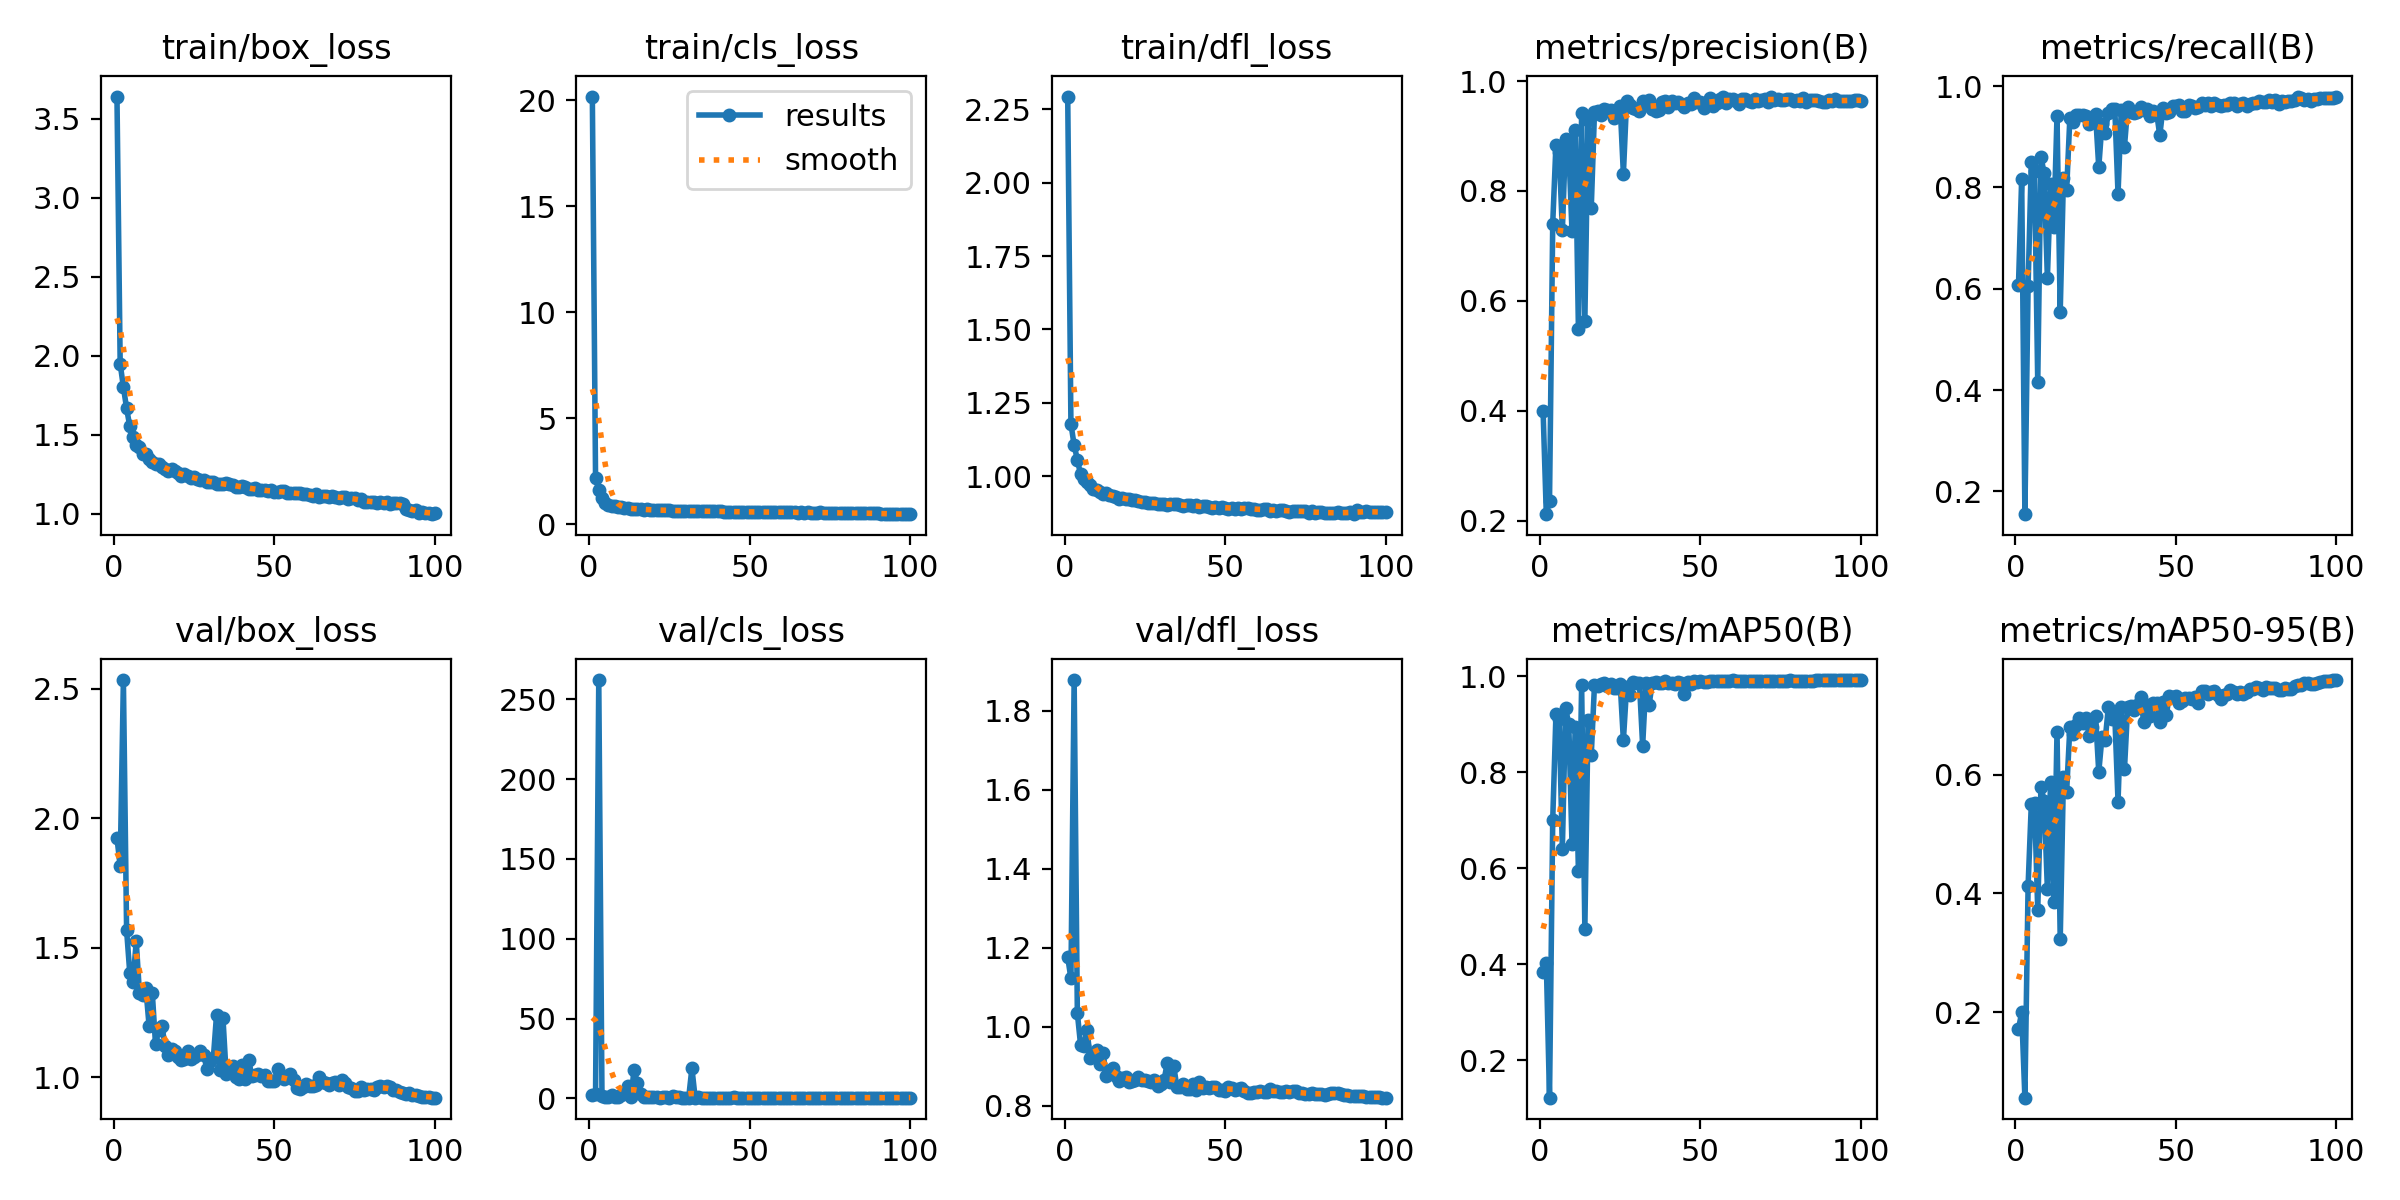

The data file committed next to this chart (first rows):
epoch, time, train/box_loss, train/cls_loss, train/dfl_loss, metrics/precision(B), metrics/recall(B), metrics/mAP50(B), metrics/mAP50-95(B), val/box_loss, val/cls_loss, val/dfl_loss, lr/pg0, lr/pg1, lr/pg2
1, 189.7, 3.641, 20.17, 2.293, 0.4, 0.6067, 0.3848, 0.1713, 1.925, 1.858, 1.176, 0.00333, 0.00333, 0.00333
2, 422.1, 1.948, 2.165, 1.179, 0.2121, 0.8168, 0.4035, 0.1992, 1.816, 2.685, 1.122, 0.006597, 0.006597, 0.006597
3, 638.8, 1.802, 1.626, 1.106, 0.2368, 0.1551, 0.1218, 0.0556, 2.534, 262.1, 1.878, 0.009799, 0.009799, 0.009799
4, 806.5, 1.667, 1.238, 1.056, 0.7408, 0.6063, 0.7009, 0.4132, 1.568, 1.509, 1.034, 0.009703, 0.009703, 0.009703
5, 975.1, 1.552, 1.016, 1.006, 0.8838, 0.8509, 0.9208, 0.5505, 1.401, 0.9123, 0.9539, 0.009604, 0.009604, 0.009604
6, 1144, 1.485, 0.9274, 0.9919, 0.8701, 0.8321, 0.9105, 0.5525, 1.37, 0.9019, 0.9496, 0.009505, 0.009505, 0.009505
7, 1312, 1.438, 0.8797, 0.9804, 0.7287, 0.4159, 0.6411, 0.3724, 1.526, 2.179, 0.9912, 0.009406, 0.009406, 0.009406
8, 1481, 1.421, 0.8442, 0.9687, 0.8939, 0.8609, 0.9338, 0.5795, 1.325, 0.8525, 0.9207, 0.009307, 0.009307, 0.009307
9, 1649, 1.379, 0.8085, 0.9568, 0.877, 0.8277, 0.9006, 0.5561, 1.318, 0.9024, 0.9264, 0.009208, 0.009208, 0.009208
10, 1818, 1.376, 0.7918, 0.954, 0.7267, 0.621, 0.6502, 0.408, 1.343, 2.133, 0.9411, 0.009109, 0.009109, 0.009109
11, 1988, 1.346, 0.7682, 0.9469, 0.9117, 0.8063, 0.8942, 0.5882, 1.199, 3.099, 0.9045, 0.00901, 0.00901, 0.00901
12, 2157, 1.324, 0.745, 0.9412, 0.5483, 0.7223, 0.5936, 0.3852, 1.326, 8.054, 0.9329, 0.008911, 0.008911, 0.008911
13, 2341, 1.313, 0.7262, 0.9428, 0.941, 0.9412, 0.9817, 0.6722, 1.129, 0.6193, 0.8751, 0.008812, 0.008812, 0.008812
14, 2515, 1.311, 0.721, 0.9352, 0.563, 0.5546, 0.4742, 0.3223, 1.183, 18.04, 0.8871, 0.008713, 0.008713, 0.008713
15, 2686, 1.296, 0.7128, 0.9325, 0.9297, 0.818, 0.9085, 0.5959, 1.198, 9.536, 0.8944, 0.008614, 0.008614, 0.008614
16, 2855, 1.285, 0.6974, 0.9294, 0.7699, 0.7949, 0.8365, 0.5716, 1.121, 2.571, 0.8742, 0.008515, 0.008515, 0.008515
17, 3023, 1.268, 0.6903, 0.9213, 0.9431, 0.9373, 0.9823, 0.6798, 1.086, 0.6047, 0.8625, 0.008416, 0.008416, 0.008416
18, 3190, 1.28, 0.693, 0.9261, 0.9461, 0.9285, 0.9807, 0.6695, 1.111, 0.6144, 0.8684, 0.008317, 0.008317, 0.008317
19, 3359, 1.267, 0.686, 0.9238, 0.9373, 0.9437, 0.9839, 0.6839, 1.104, 0.6027, 0.8721, 0.008218, 0.008218, 0.008218
20, 3527, 1.256, 0.6677, 0.9241, 0.9485, 0.9431, 0.9866, 0.6963, 1.078, 0.5911, 0.8592, 0.008119, 0.008119, 0.008119
21, 3694, 1.237, 0.6649, 0.9194, 0.9471, 0.9423, 0.9799, 0.6868, 1.069, 0.5955, 0.8632, 0.00802, 0.00802, 0.00802
22, 3862, 1.248, 0.6656, 0.9201, 0.9479, 0.9405, 0.9846, 0.696, 1.072, 0.5775, 0.8639, 0.007921, 0.007921, 0.007921
23, 4030, 1.237, 0.6553, 0.9169, 0.9334, 0.9244, 0.9751, 0.6658, 1.102, 0.6059, 0.8712, 0.007822, 0.007822, 0.007822
24, 4198, 1.228, 0.653, 0.9114, 0.9409, 0.9329, 0.9759, 0.6813, 1.071, 0.5925, 0.8638, 0.007723, 0.007723, 0.007723
25, 4366, 1.234, 0.6539, 0.9124, 0.9548, 0.9454, 0.9849, 0.6995, 1.081, 0.5759, 0.8641, 0.007624, 0.007624, 0.007624
26, 4534, 1.22, 0.6443, 0.9079, 0.831, 0.8398, 0.8669, 0.6046, 1.085, 1.398, 0.8609, 0.007525, 0.007525, 0.007525
27, 4702, 1.212, 0.6418, 0.9094, 0.9642, 0.9261, 0.9771, 0.6633, 1.101, 0.7154, 0.8603, 0.007426, 0.007426, 0.007426
28, 4870, 1.216, 0.6371, 0.9104, 0.9568, 0.9082, 0.962, 0.6593, 1.087, 0.6942, 0.8654, 0.007327, 0.007327, 0.007327
29, 5038, 1.198, 0.6318, 0.9068, 0.9507, 0.9475, 0.9889, 0.7144, 1.032, 0.5495, 0.8492, 0.007228, 0.007228, 0.007228
30, 5206, 1.202, 0.6243, 0.905, 0.9492, 0.9557, 0.9871, 0.6934, 1.064, 0.5668, 0.8541, 0.007129, 0.007129, 0.007129
31, 5373, 1.201, 0.6314, 0.9066, 0.9464, 0.9548, 0.9853, 0.6991, 1.074, 0.5718, 0.8646, 0.00703, 0.00703, 0.00703
32, 5564, 1.19, 0.6248, 0.9028, 0.963, 0.7871, 0.8555, 0.5548, 1.241, 18.94, 0.9083, 0.006931, 0.006931, 0.006931
33, 5732, 1.186, 0.62, 0.9052, 0.9562, 0.9532, 0.9869, 0.7142, 1.03, 0.5544, 0.8586, 0.006832, 0.006832, 0.006832
34, 5901, 1.187, 0.618, 0.9044, 0.9646, 0.8807, 0.9405, 0.6092, 1.23, 0.9664, 0.9004, 0.006733, 0.006733, 0.006733
35, 6068, 1.192, 0.6229, 0.9048, 0.9497, 0.9584, 0.9867, 0.7143, 1.012, 0.5424, 0.8466, 0.006634, 0.006634, 0.006634
36, 6236, 1.186, 0.6135, 0.9009, 0.9446, 0.9492, 0.9873, 0.7166, 1.021, 0.5383, 0.8478, 0.006535, 0.006535, 0.006535
37, 6404, 1.182, 0.6127, 0.8996, 0.9478, 0.9461, 0.9856, 0.7096, 1.042, 0.5458, 0.8535, 0.006436, 0.006436, 0.006436
38, 6572, 1.171, 0.6048, 0.901, 0.9622, 0.9495, 0.9863, 0.7174, 0.9999, 0.5405, 0.843, 0.006337, 0.006337, 0.006337
39, 6740, 1.17, 0.6059, 0.9011, 0.9636, 0.9579, 0.9898, 0.7307, 0.9927, 0.5164, 0.8422, 0.006238, 0.006238, 0.006238
40, 6908, 1.175, 0.6056, 0.8985, 0.9531, 0.9539, 0.9852, 0.6891, 1.048, 0.5501, 0.8557, 0.006139, 0.006139, 0.006139
41, 7076, 1.168, 0.6069, 0.9014, 0.9639, 0.9547, 0.9861, 0.7178, 0.9935, 0.5213, 0.8396, 0.00604, 0.00604, 0.00604
42, 7244, 1.154, 0.5967, 0.8945, 0.9603, 0.9415, 0.985, 0.6991, 1.065, 0.5556, 0.8596, 0.005941, 0.005941, 0.005941
43, 7412, 1.159, 0.5927, 0.8974, 0.962, 0.951, 0.9879, 0.7213, 1.007, 0.5225, 0.8449, 0.005842, 0.005842, 0.005842
44, 7579, 1.16, 0.5927, 0.8979, 0.9586, 0.948, 0.9852, 0.7207, 1.008, 0.5426, 0.8467, 0.005743, 0.005743, 0.005743
45, 7748, 1.148, 0.5865, 0.8952, 0.9535, 0.9029, 0.9642, 0.6897, 1.012, 0.9777, 0.8438, 0.005644, 0.005644, 0.005644
46, 7916, 1.148, 0.5899, 0.8916, 0.9608, 0.9575, 0.989, 0.7223, 1.004, 0.5237, 0.8457, 0.005545, 0.005545, 0.005545
47, 8084, 1.147, 0.5818, 0.8967, 0.9574, 0.9476, 0.9837, 0.7005, 1.01, 0.55, 0.8462, 0.005446, 0.005446, 0.005446
48, 8252, 1.141, 0.5831, 0.8928, 0.9686, 0.9487, 0.9896, 0.7336, 0.9874, 0.5128, 0.8401, 0.005347, 0.005347, 0.005347
49, 8420, 1.147, 0.5829, 0.8964, 0.9611, 0.9617, 0.9893, 0.7316, 0.9844, 0.5081, 0.8381, 0.005248, 0.005248, 0.005248
50, 8588, 1.137, 0.576, 0.8923, 0.9624, 0.9604, 0.9905, 0.732, 0.9849, 0.5075, 0.8373, 0.005149, 0.005149, 0.005149
51, 8756, 1.139, 0.5818, 0.89, 0.9514, 0.9628, 0.9882, 0.7209, 1.031, 0.5184, 0.8474, 0.00505, 0.00505, 0.00505
52, 8924, 1.145, 0.5793, 0.8935, 0.9619, 0.9506, 0.9883, 0.724, 1.01, 0.5168, 0.8441, 0.004951, 0.004951, 0.004951
53, 9092, 1.141, 0.5763, 0.8901, 0.9687, 0.9517, 0.9898, 0.7288, 0.992, 0.5097, 0.8399, 0.004852, 0.004852, 0.004852
54, 9260, 1.132, 0.5718, 0.8921, 0.9554, 0.9633, 0.9893, 0.7286, 1.001, 0.511, 0.8413, 0.004753, 0.004753, 0.004753
55, 9428, 1.133, 0.5767, 0.8887, 0.9609, 0.9611, 0.9902, 0.7278, 1.015, 0.5106, 0.8448, 0.004654, 0.004654, 0.004654
56, 9596, 1.129, 0.5689, 0.8913, 0.9681, 0.9561, 0.99, 0.7303, 0.9885, 0.5046, 0.8378, 0.004555, 0.004555, 0.004555
57, 9765, 1.128, 0.5641, 0.8913, 0.9706, 0.9579, 0.9904, 0.7213, 0.9605, 0.4932, 0.8326, 0.004456, 0.004456, 0.004456
58, 9932, 1.128, 0.567, 0.8899, 0.9596, 0.9666, 0.9906, 0.7411, 0.9536, 0.4897, 0.8317, 0.004357, 0.004357, 0.004357
59, 10100, 1.122, 0.5713, 0.8871, 0.9668, 0.9631, 0.9911, 0.7406, 0.9613, 0.4964, 0.8341, 0.004258, 0.004258, 0.004258
60, 10268, 1.123, 0.5662, 0.8867, 0.967, 0.9661, 0.9915, 0.736, 0.9752, 0.4944, 0.8354, 0.004159, 0.004159, 0.004159
... 40 more rows
